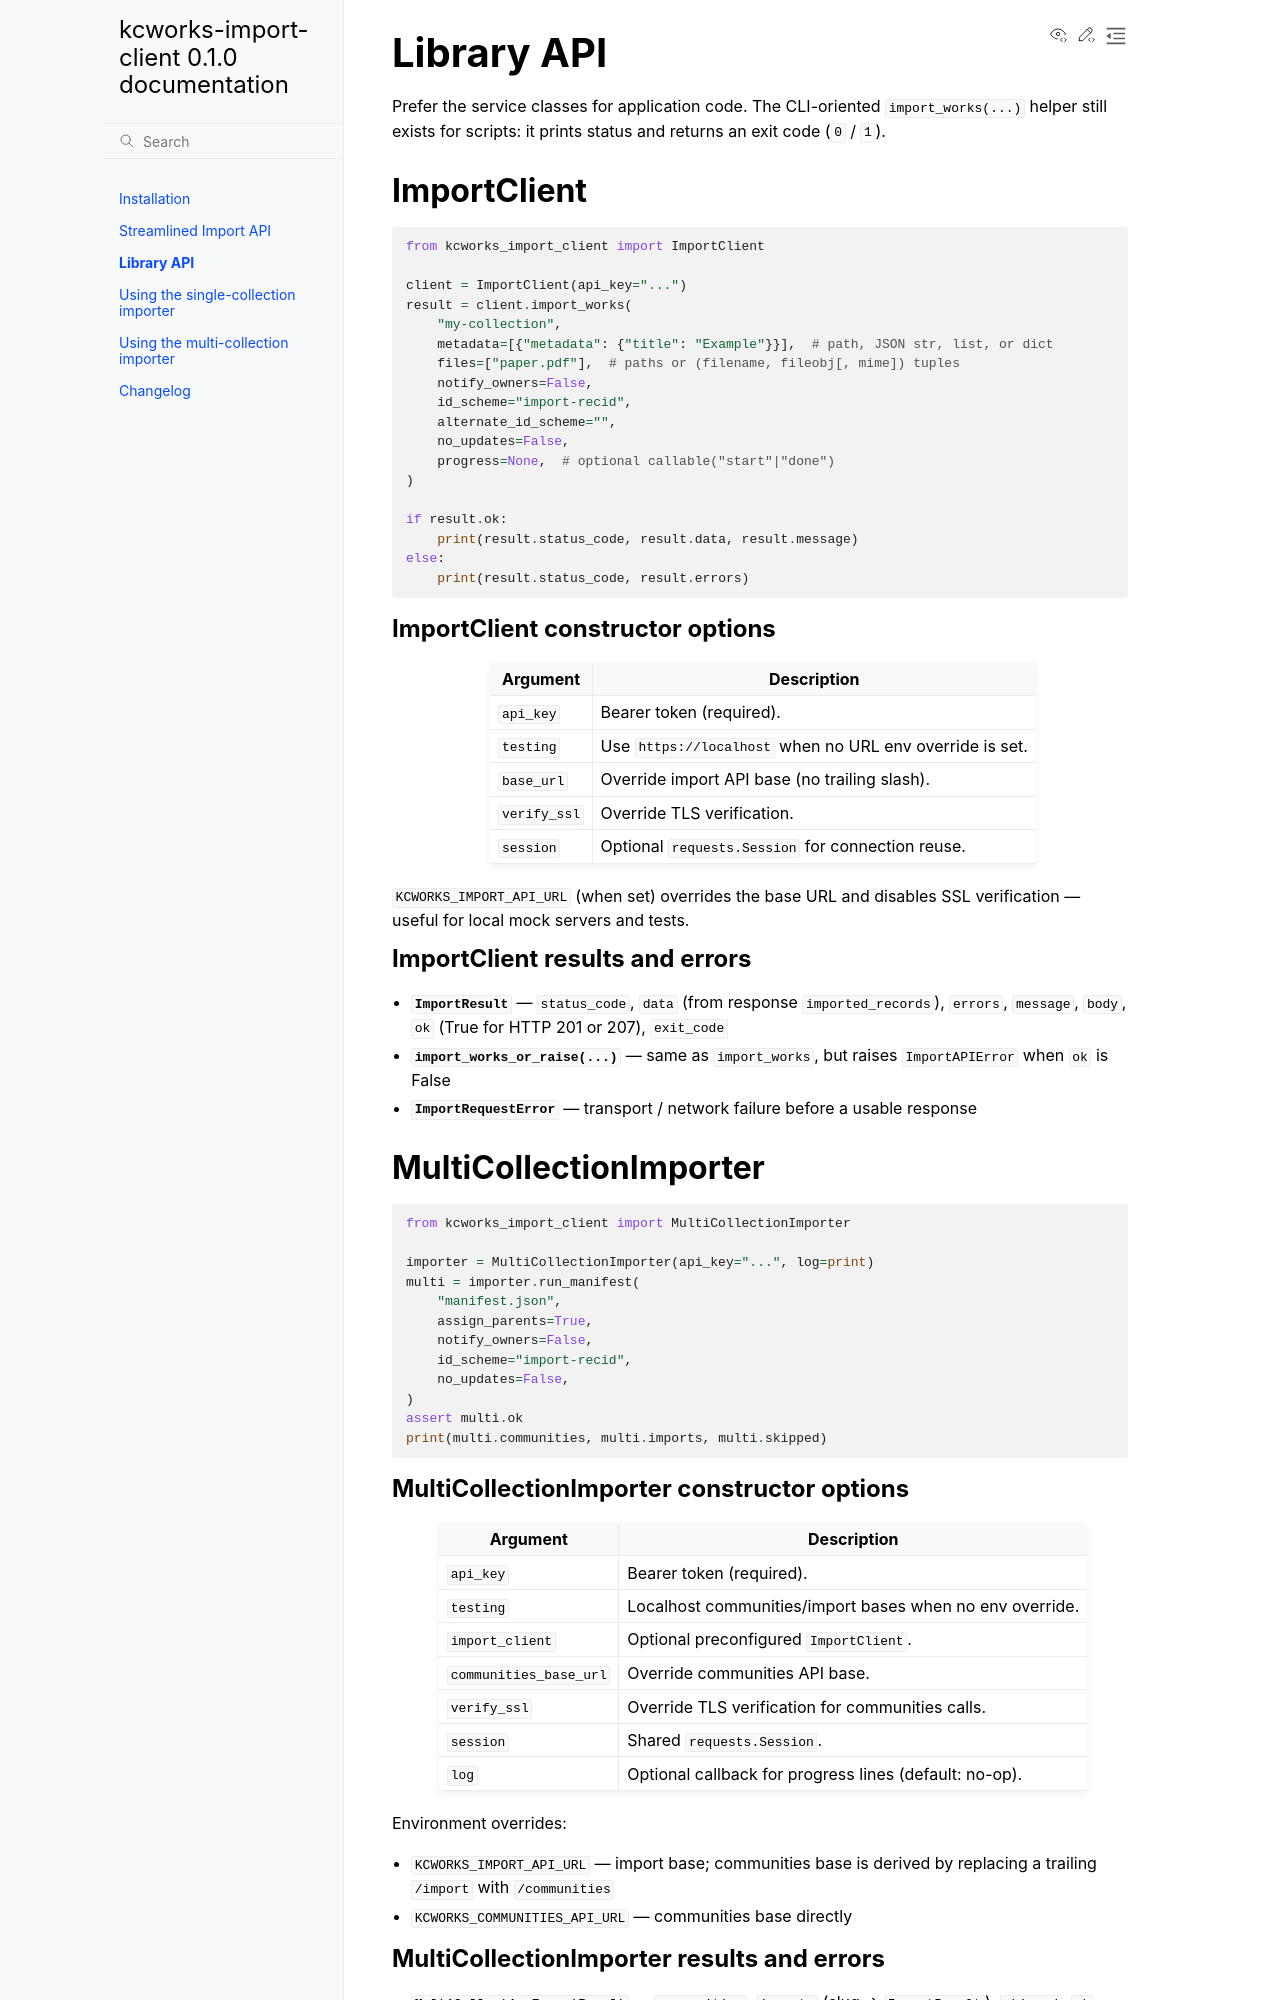

repository: MESH-Research/kcworks-import-client · page: library.html · generator: sphinx

# Library API

Prefer the service classes for application code. The CLI-oriented
`import_works(...)` helper still exists for scripts: it prints status and
returns an exit code (`0` / `1`).

## ImportClient

```python
from kcworks_import_client import ImportClient

client = ImportClient(api_key="...")
result = client.import_works(
    "my-collection",
    metadata=[{"metadata": {"title": "Example"}}],  # path, JSON str, list, or dict
    files=["paper.pdf"],  # paths or (filename, fileobj[, mime]) tuples
    notify_owners=False,
    id_scheme="import-recid",
    alternate_id_scheme="",
    no_updates=False,
    progress=None,  # optional callable("start"|"done")
)

if result.ok:
    print(result.status_code, result.data, result.message)
else:
    print(result.status_code, result.errors)
```

### ImportClient constructor options

| Argument | Description |
| --- | --- |
| `api_key` | Bearer token (required). |
| `testing` | Use `https://localhost` when no URL env override is set. |
| `base_url` | Override import API base (no trailing slash). |
| `verify_ssl` | Override TLS verification. |
| `session` | Optional `requests.Session` for connection reuse. |

`KCWORKS_IMPORT_API_URL` (when set) overrides the base URL and disables SSL
verification — useful for local mock servers and tests.

### ImportClient results and errors

- **`ImportResult`** — `status_code`, `data` (from response
  `imported_records`), `errors`, `message`, `body`,
  `ok` (True for HTTP 201 or 207), `exit_code`
- **`import_works_or_raise(...)`** — same as `import_works`, but raises
  `ImportAPIError` when `ok` is False
- **`ImportRequestError`** — transport / network failure before a usable
  response

## MultiCollectionImporter

```python
from kcworks_import_client import MultiCollectionImporter

importer = MultiCollectionImporter(api_key="...", log=print)
multi = importer.run_manifest(
    "manifest.json",
    assign_parents=True,
    notify_owners=False,
    id_scheme="import-recid",
    no_updates=False,
)
assert multi.ok
print(multi.communities, multi.imports, multi.skipped)
```
